Photos from the image-classification dataset "dataset_v2" in the GitHub repository ashleycuarenta13-sud/Cacao_Grade_AI. Its 4 classes are: over fermented, partially fermented, unfermented, well fermented.

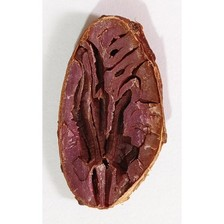
Label: well fermented

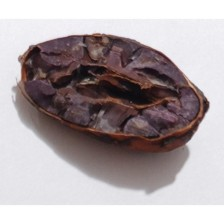
Label: over fermented

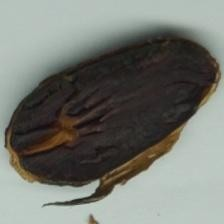
Label: over fermented

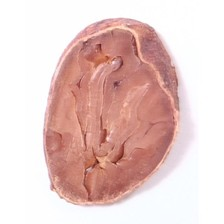
Label: unfermented

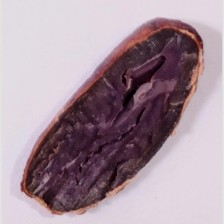
Label: partially fermented

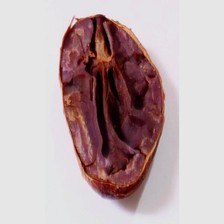
Label: partially fermented
